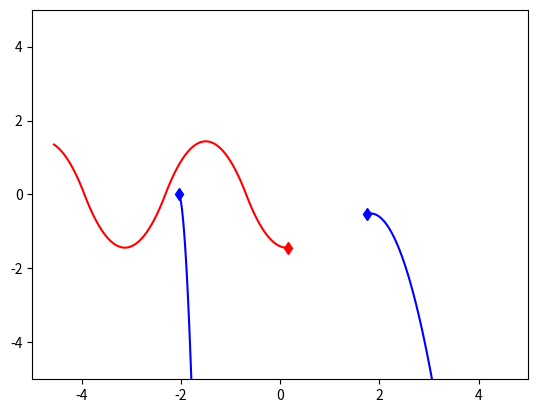

This figure's Python source:
import numpy as np
import matplotlib.pyplot as plt
import time
import matplotlib.animation as animation


class DifferentParticlesSim(object):
    def __init__(self, n_balls=5, box_size=5., loc_std=1., vel_norm=0.5,
                 interaction_strength=1., noise_var=0.):
        self.n_balls = n_balls
        self.box_size = box_size
        self.loc_std = loc_std
        self.vel_norm = vel_norm
        self.interaction_strength = interaction_strength
        self.noise_var = noise_var
        self.colors = None

        self._delta_T = 0.001
        self._max_F = 0.1 / self._delta_T

    def _randomize_colors(self):
        num_colors = 2
        arrs = np.eye(num_colors)
        cols = np.random.choice(num_colors,self.n_balls)
        self.colors = arrs[cols]

        # self.colors = np.eye(3)
        
        # self.colors = np.ones((self.n_balls,2))         

    def _l2(self, A, B):
        """
        Input: A is a Nxd matrix
               B is a Mxd matirx
        Output: dist is a NxM matrix where dist[i,j] is the square norm
            between A[i,:] and B[j,:]
        i.e. dist[i,j] = ||A[i,:]-B[j,:]||^2
        """
        A_norm = (A ** 2).sum(axis=1).reshape(A.shape[0], 1)
        B_norm = (B ** 2).sum(axis=1).reshape(1, B.shape[0])
        dist = A_norm + B_norm - 2 * A.dot(B.transpose())
        return dist

    def _clamp(self, loc, vel):
        '''
        :param loc: 2xN location at one time stamp
        :param vel: 2xN velocity at one time stamp
        :return: location and velocity after hiting walls and returning after
            elastically colliding with walls
        '''
        assert (np.all(loc < self.box_size * 3))
        assert (np.all(loc > -self.box_size * 3))

        over = loc > self.box_size
        loc[over] = 2 * self.box_size - loc[over]
        assert (np.all(loc <= self.box_size))

        # assert(np.all(vel[over]>0))
        vel[over] = -np.abs(vel[over])

        under = loc < -self.box_size
        loc[under] = -2 * self.box_size - loc[under]
        # assert (np.all(vel[under] < 0))
        assert (np.all(loc >= -self.box_size))
        vel[under] = np.abs(vel[under])

        return loc, vel

    # create repelling force between objects
    def _get_unnattractive_force(self, loc_next):
        n = self.n_balls
        outer = np.outer(self.colors.transpose(),self.colors.transpose())
        unnattract = outer[n:2*n,n:2*n]

        edges = np.ones((self.n_balls,self.n_balls))
        l2_dist_power3 = np.power(self._l2(loc_next.transpose(), loc_next.transpose()), 1)

        np.warnings.filterwarnings('ignore')
        forces_size = 10 * self.interaction_strength * edges / l2_dist_power3 * unnattract
        np.fill_diagonal(forces_size, 0)

        F = (forces_size.reshape(1, n, n) *
                 np.concatenate((
                     np.subtract.outer(loc_next[0, :],
                                       loc_next[0, :]).reshape(1, n, n),
                     np.subtract.outer(loc_next[1, :],
                                       loc_next[1, :]).reshape(1, n, n)))).sum(
                axis=-1)

        return F

    # Create gravitational force between objects
    def _get_attractive_force(self, loc_next):
        n = self.n_balls
        outer = np.outer(self.colors.transpose(),self.colors.transpose())
        attract = outer[:n,:n]

        edges = -np.ones((self.n_balls,self.n_balls))
        l2_dist_power3 = np.power(self._l2(loc_next.transpose(), loc_next.transpose()), 1)

        np.warnings.filterwarnings('ignore')
        forces_size = self.interaction_strength * edges / l2_dist_power3 * attract
        np.fill_diagonal(forces_size, 0)

        F = (forces_size.reshape(1, n, n) *
                 np.concatenate((
                     np.subtract.outer(loc_next[0, :],
                                       loc_next[0, :]).reshape(1, n, n),
                     np.subtract.outer(loc_next[1, :],
                                       loc_next[1, :]).reshape(1, n, n)))).sum(
                axis=-1)

        return F

    # Attach objects with springs
    def _get_spring_force(self, loc_next):
        n = self.n_balls
        outer = np.outer(self.colors.transpose(),self.colors.transpose())
        spring = outer[2*n:3*n,2*n:3*n]

        dists = self._l2(loc_next.transpose(), loc_next.transpose())

        forces_size = self.interaction_strength * (5 - dists) * spring
        np.fill_diagonal(forces_size, 0)

        F = (forces_size.reshape(1, n, n) *
                 np.concatenate((
                     np.subtract.outer(loc_next[0, :],
                                       loc_next[0, :]).reshape(1, n, n),
                     np.subtract.outer(loc_next[1, :],
                                       loc_next[1, :]).reshape(1, n, n)))).sum(
                axis=-1)
        
        return F

    # Constant force down
    def _get_gravity_force(self, loc_next):
        gravity = np.array([[0],[-self.interaction_strength]])

        F = np.repeat(gravity, self.n_balls, axis=1)

        return F

    # Constant force up if above center or down if below center
    def _get_decentering_gravity_force(self, loc_next):
        gravity = np.array([[0],[-self.interaction_strength]])

        F = np.repeat(gravity, self.n_balls, axis=1)
        F = np.where(loc_next[1,:] < 0, F, -F)

        return F

    # Constant force down if above center or up if below center
    def _get_center_gravity_force(self, loc_next):
        gravity = np.array([[0],[-self.interaction_strength]])

        F = np.repeat(gravity, self.n_balls, axis=1)
        F = np.where(loc_next[1,:] < 0, -F, F)

        return F

    # Compute all the forces on objects
    def _get_forces(self, loc_next):        
        F = (self._get_attractive_force(loc_next)+
                        self._get_unnattractive_force(loc_next) +
                        self._get_spring_force(loc_next)
                        )

        F[F > self._max_F] = self._max_F
        F[F < -self._max_F] = -self._max_F

        return F

    def _get_simple_gravity_forces(self, loc_next):
        F = np.where(self.colors[:,0] == 1., self._get_center_gravity_force(loc_next), self._get_decentering_gravity_force(loc_next))
        # F = self._get_center_gravity_force(loc_next) + self._get_decentering_gravity_force(loc_next)
        return F

    # these are the three forces for our user study!
    def _get_spring_to_center_force(self, loc_next):
        F = np.where(self.colors[:,0] == 1, - self.interaction_strength * loc_next, 0)

        return F

    def _get_gravity_to_other_color_force(self, loc_next):
        n = self.n_balls
        outer = np.outer(self.colors.transpose(),self.colors.transpose())
        attract = np.zeros((self.n_balls,self.n_balls))
        attract = np.where(self.colors[:,1] == 1, -self.colors[:,[2]], 0).T

        edges = np.ones((self.n_balls,self.n_balls))
        l2_dist_power3 = np.power(self._l2(loc_next.transpose(), loc_next.transpose()), 1)
        np.fill_diagonal(l2_dist_power3, 1)

        forces_size = self.interaction_strength * edges / l2_dist_power3 * attract

        F = (forces_size.reshape(1, n, n) *
                 np.concatenate((
                     np.subtract.outer(loc_next[0, :],
                                       loc_next[0, :]).reshape(1, n, n),
                     np.subtract.outer(loc_next[1, :],
                                       loc_next[1, :]).reshape(1, n, n)))).sum(
                axis=-1)

        return F

    # Constant force down if above center or up if below center
    def _get_centering_gravity_force(self, loc_next):
        gravity = np.array([[0],[-self.interaction_strength]])

        F = np.repeat(gravity, self.n_balls, axis=1)
        F = np.where(loc_next[1,:] < 0, -F, F)
        F = np.where(self.colors[:,2] == 1, F, 0)

        return F

    def _get_user_study_forces(self, loc_next):
        return self._get_spring_to_center_force(loc_next) + self._get_gravity_to_other_color_force(loc_next) + self._get_centering_gravity_force(loc_next)

    # Compute the velocities on all the objects
    def _get_velocities(self, loc_next, vel_next):
        # Pick one of these forces
        # F = self._get_forces(loc_next)
        # F = self._get_user_study_forces(loc_next)
        F = self._get_simple_gravity_forces(loc_next)
        
        v = vel_next + self._delta_T * F

        return v


    def sample_trajectory(self, T=10000, sample_freq=10):
        
        self._randomize_colors()

        n = self.n_balls
        
        assert (T % sample_freq == 0)
        T_save = int(T / sample_freq - 1)
        diag_mask = np.ones((n, n), dtype=bool)
        np.fill_diagonal(diag_mask, 0)
        counter = 0
        
        # Initialize location and velocity
        loc = np.zeros((T_save, 2, n))
        vel = np.zeros((T_save, 2, n))
        loc_next = np.random.randn(2, n) * self.loc_std
        vel_next = np.random.randn(2, n)
        v_norm = np.sqrt((vel_next ** 2).sum(axis=0)).reshape(1, -1)
        vel_next = vel_next * self.vel_norm / v_norm
        # loc[0, :, :], vel[0, :, :] = self._clamp(loc_next, vel_next)

        # disables division by zero warning, since I fix it with fill_diagonal
        with np.errstate(divide='ignore'):
            # half step leapfrog

            vel_next = self._get_velocities(loc_next, vel_next)
            # run leapfrog
            for i in range(1, T):
                loc_next += self._delta_T * vel_next
                # loc_next, vel_next = self._clamp(loc_next, vel_next)

                if i % sample_freq == 0:
                    loc[counter, :, :], vel[counter, :, :] = loc_next, vel_next
                    counter += 1

                vel_next = self._get_velocities(loc_next, vel_next)

            # Add noise to observations
            loc += np.random.randn(T_save, 2, self.n_balls) * self.noise_var
            vel += np.random.randn(T_save, 2, self.n_balls) * self.noise_var
            return loc, vel, self.colors


if __name__ == '__main__':
    sim = DifferentParticlesSim(n_balls=3)

    t = time.time()
    loc, vel, colors = sim.sample_trajectory(T=10000, sample_freq=100)

    print(colors)
    print("Simulation time: {}".format(time.time() - t))
    vel_norm = np.sqrt((vel ** 2).sum(axis=1))
    
    colors_indexed = np.where(colors[:,0],'r',np.where(colors[:,1],'b','g'))

    plt.figure()
    axes = plt.gca()
    axes.set_xlim([-5., 5.])
    axes.set_ylim([-5., 5.])
    for i in range(loc.shape[-1]):
        plt.plot(loc[:, 0, i], loc[:, 1, i], colors_indexed[i])
        plt.plot(loc[0, 0, i], loc[0, 1, i], colors_indexed[i]+'d')
    plt.show()

    # fig2 = plt.figure()
    # axes = plt.gca()
    # axes.set_xlim([-5., 5.])
    # axes.set_ylim([-5., 5.])
    
    # ims = []

    # for i in range(loc.shape[0]):
    #     args = [[loc[i, 0, j], loc[i, 1, j], colors_indexed[j]] for j in range(loc.shape[-1])]
    #     flat = [val for sublist in args for val in sublist]
    #     im = plt.plot(*flat, marker='o')
    #     ims.append(im)
    # im_ani = animation.ArtistAnimation(fig2, ims, interval=50, repeat_delay=3000)
    # plt.show()
